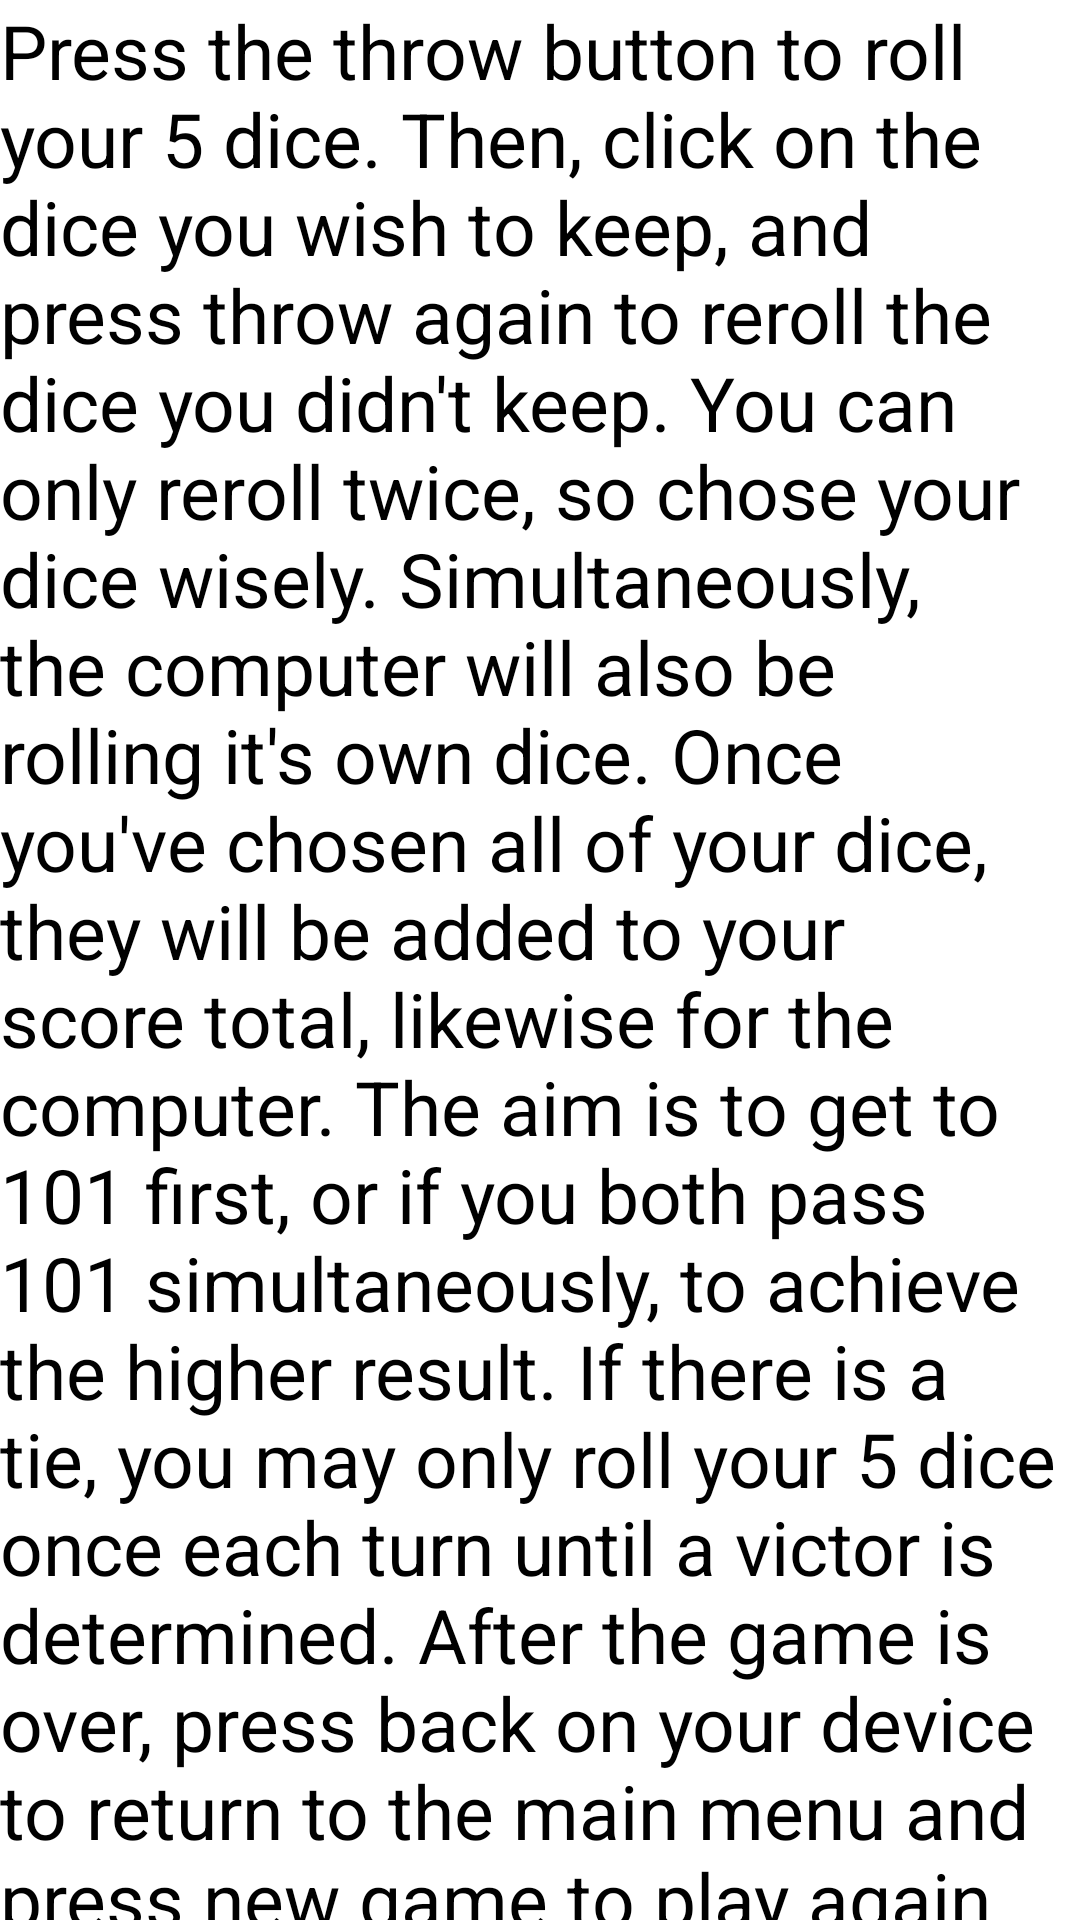

Here is an Android app screen rendered from its layout file. Give the layout XML and the strings, colors and styles it references.
<!-- AndroidManifest.xml: application theme Theme.CW1DiceGame -->
<!-- res/layout/popup_help.xml -->
<?xml version="1.0" encoding="utf-8"?>
<LinearLayout
    android:layout_height="wrap_content"
    android:layout_width="wrap_content"
    android:orientation="vertical"
    android:layout_margin="5dp"
    xmlns:android="http://schemas.android.com/apk/res/android">

    <TextView
        android:id="@+id/disclaimer_tv"
        android:layout_width="wrap_content"
        android:layout_height="wrap_content"
        android:background="@color/white"
        android:text="Press the throw button to roll your 5 dice. Then, click on the dice you wish to keep, and press throw again to reroll the dice you didn't keep. You can only reroll twice, so chose your dice wisely. Simultaneously, the computer will also be rolling it's own dice. Once you've chosen all of your dice, they will be added to your score total, likewise for the computer. The aim is to get to 101 first, or if you both pass 101 simultaneously, to achieve the higher result. If there is a tie, you may only roll your 5 dice once each turn until a victor is determined. After the game is over, press back on your device to return to the main menu and press new game to play again."
        android:textColor="@color/black"
        android:textSize="25sp" />

</LinearLayout>
<!-- resources referenced by this layout -->
<resources>
  <color name="black">#FF000000</color>
  <color name="white">#FFFFFFFF</color>
  <style name="Theme.CW1DiceGame" parent="Theme.MaterialComponents.DayNight.DarkActionBar">
          
          <item name="colorPrimary">@color/purple_500</item>
          <item name="colorPrimaryVariant">@color/purple_700</item>
          <item name="colorOnPrimary">@color/white</item>
          
          <item name="colorSecondary">@color/teal_200</item>
          <item name="colorSecondaryVariant">@color/teal_700</item>
          <item name="colorOnSecondary">@color/black</item>
          
          <item name="android:statusBarColor">?attr/colorPrimaryVariant</item>
          
      </style>
  <color name="purple_500">#FF6200EE</color>
  <color name="purple_700">#FF3700B3</color>
  <color name="teal_200">#FF03DAC5</color>
  <color name="teal_700">#FF018786</color>
</resources>
